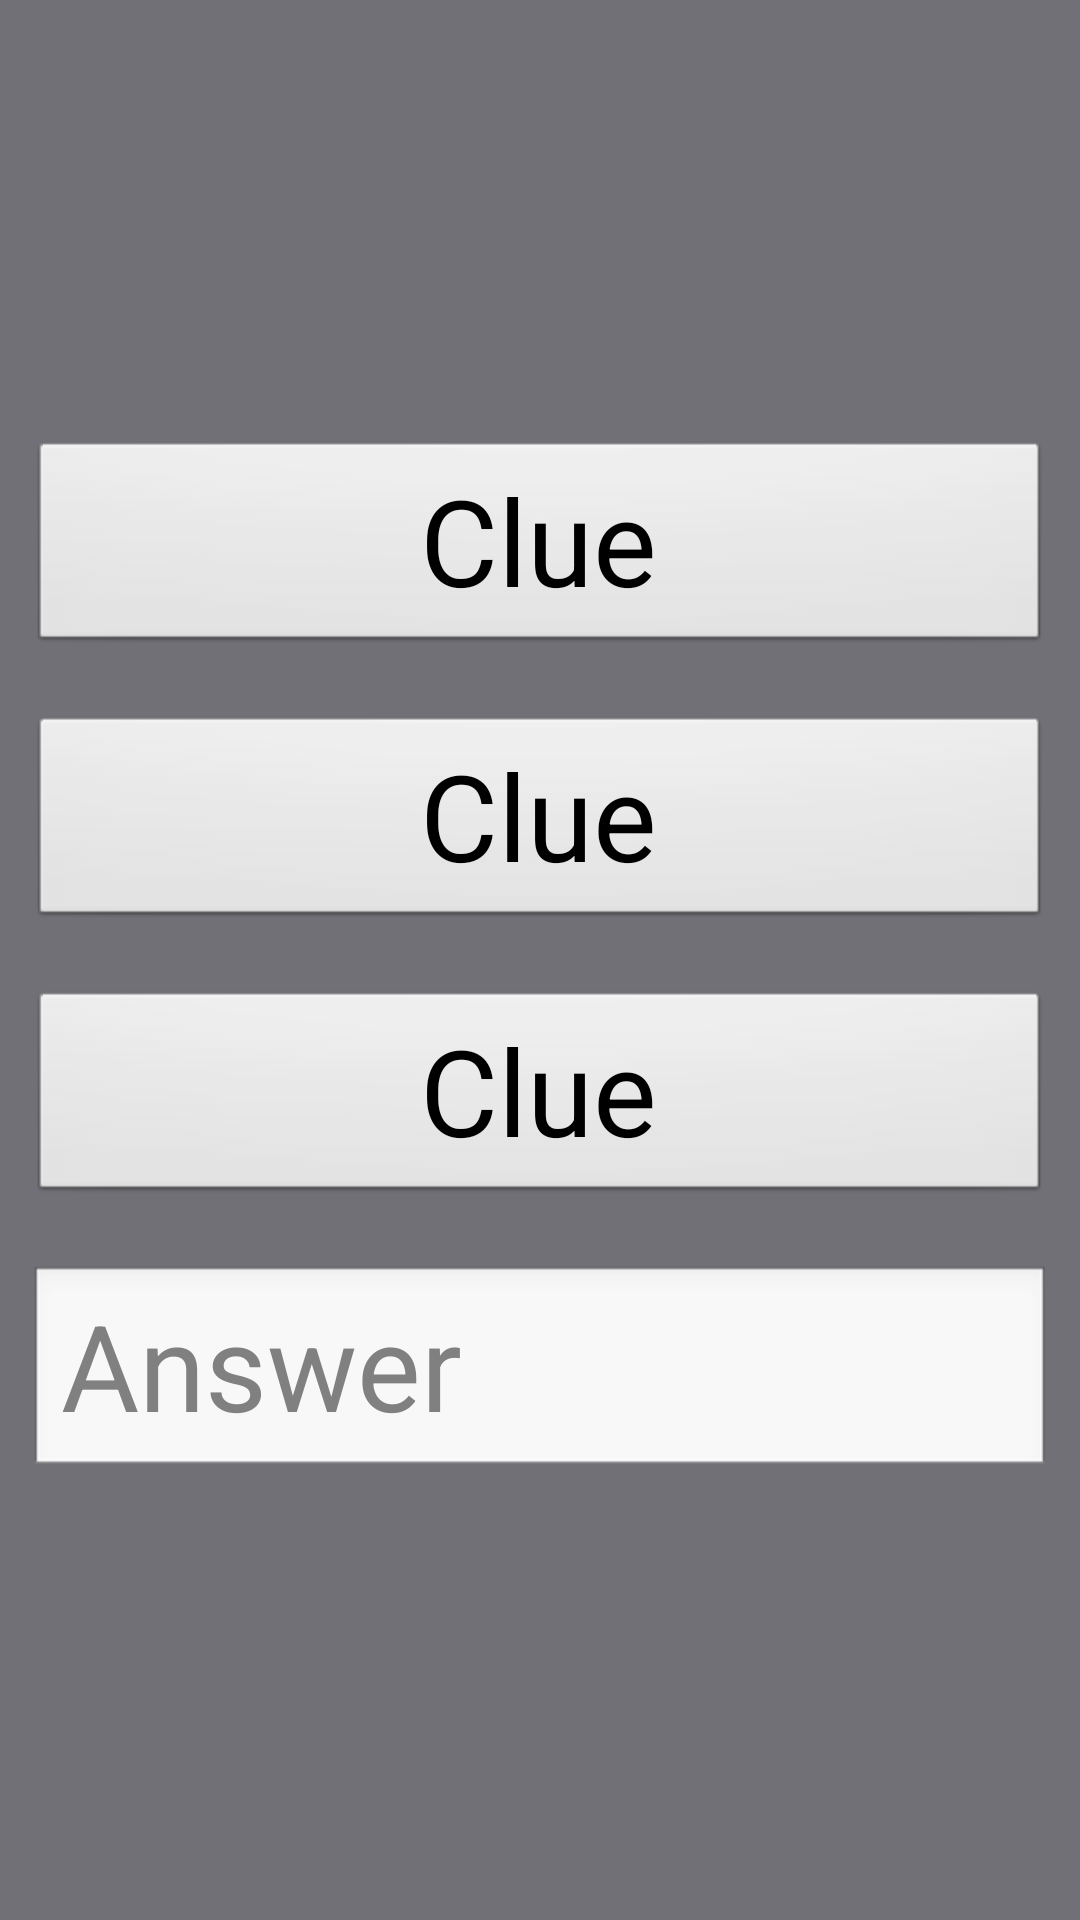

Layout XML and referenced resources for this Android screen:
<!-- AndroidManifest.xml: application theme generalnotitle -->
<!-- res/layout/activity_puzzle_activity_old.xml -->
<LinearLayout xmlns:android="http://schemas.android.com/apk/res/android"
    xmlns:tools="http://schemas.android.com/tools"
    android:layout_width="match_parent"
    android:layout_height="match_parent"
    android:orientation="vertical"
    android:background="@color/mybackground"    
    android:paddingBottom="@dimen/activity_vertical_margin"
    android:paddingLeft="@dimen/activity_horizontal_margin"
    android:paddingRight="@dimen/activity_horizontal_margin"
    android:gravity="center_vertical"
    tools:context=".PuzzleActivity" >
    <Button
        android:id="@+id/clue1"        
        android:layout_width="match_parent"
        android:layout_height="wrap_content"
        android:layout_margin="10dp"
        android:text="@string/cluefiller"
        android:textSize="40sp"        
        />	
    <Button
        android:id="@+id/clue2"        
        android:layout_width="match_parent"
        android:layout_height="wrap_content"
        android:layout_margin="10dp"
        android:text="@string/cluefiller"
        android:textSize="40sp"
        />	
    <Button
        android:id="@+id/clue3"        
        android:layout_width="match_parent"
        android:layout_height="wrap_content"
        android:layout_margin="10dp"
        android:text="@string/cluefiller"
        android:textSize="40sp"
        />	
	<EditText
	    android:id="@+id/answer"
	    android:layout_width="match_parent"
	    android:layout_height="wrap_content"
	    android:layout_margin="10dp"
	    android:hint="@string/answerhint"
	    android:inputType="textCapWords" 
	    android:imeOptions="actionSend"
	    android:onClick="checkAnswer"
	    android:textSize="40sp"
	    />                        
</LinearLayout>
<!-- resources referenced by this layout -->
<resources>
  <color name="mybackground">#707076</color>
  <string name="answerhint">Answer</string>
  <string name="cluefiller">Clue</string>
  <style name="generalnotitle" parent="AppBaseTheme">
  	    <item name="android:windowNoTitle">true</item>
  	</style>
  <style name="AppBaseTheme" parent="android:Theme.Light">
          
      </style>
</resources>
